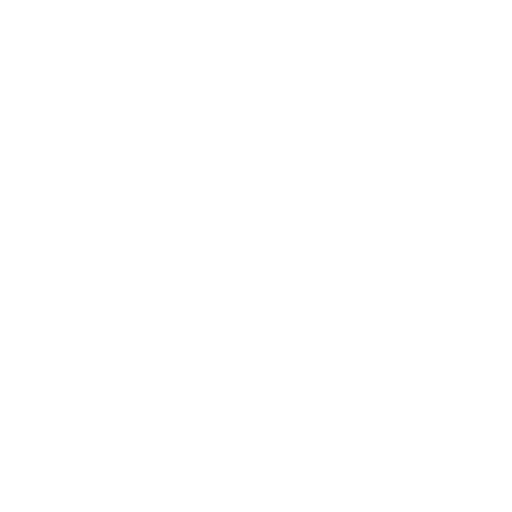
t = 0.00 s
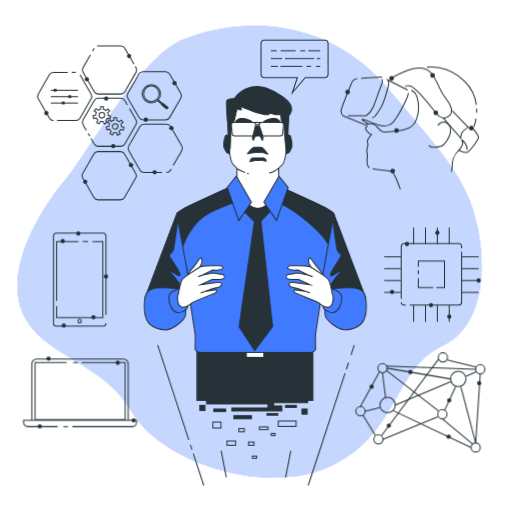
t = 1.00 s
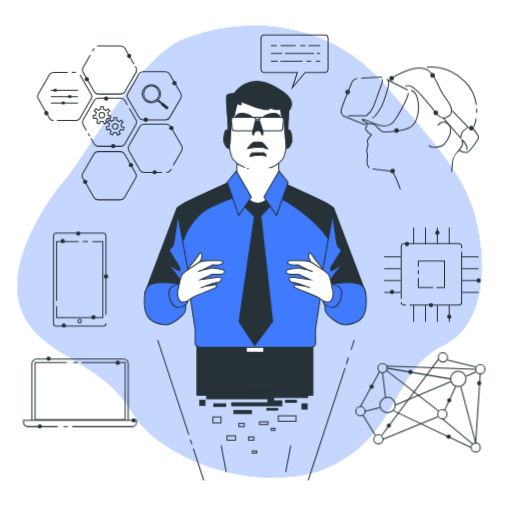
t = 2.50 s
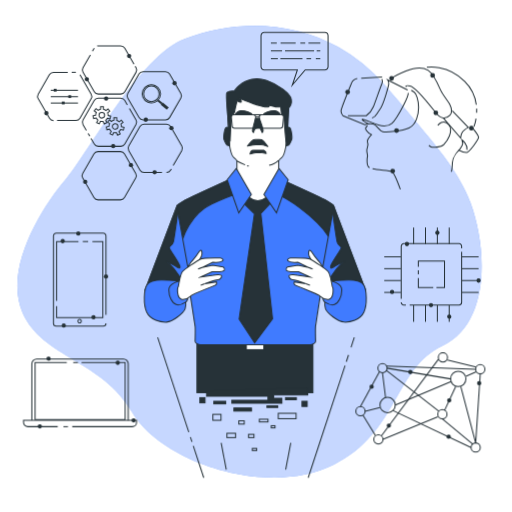
t = 3.25 s
t = 4.75 s: frame unchanged from t = 3.25 s, image omitted
t = 5.50 s: frame unchanged from t = 2.50 s, image omitted

The animated SVG that drew these frames (rendered in a browser with its animation timeline set to each time). Animation: 7 CSS @keyframes rules; one cycle of 7.00 s, repeats indefinitely.

<svg class="animated" id="freepik_stories-visionary-technology" xmlns="http://www.w3.org/2000/svg" viewBox="0 0 500 500" version="1.1" xmlns:xlink="http://www.w3.org/1999/xlink" xmlns:svgjs="http://svgjs.com/svgjs"><style>svg#freepik_stories-visionary-technology:not(.animated) .animable {opacity: 0;}svg#freepik_stories-visionary-technology.animated #freepik--background-simple--inject-341 {animation: 1s 1 forwards cubic-bezier(.36,-0.01,.5,1.38) slideDown;animation-delay: 0s;}svg#freepik_stories-visionary-technology.animated #freepik--Connection--inject-341 {animation: 1s 1 forwards cubic-bezier(.36,-0.01,.5,1.38) slideRight;animation-delay: 0s;}svg#freepik_stories-visionary-technology.animated #freepik--Chip--inject-341 {animation: 1s 1 forwards cubic-bezier(.36,-0.01,.5,1.38) slideUp;animation-delay: 0s;}svg#freepik_stories-visionary-technology.animated #freepik--virtual-reality--inject-341 {animation: 1s 1 forwards cubic-bezier(.36,-0.01,.5,1.38) fadeIn;animation-delay: 0s;}svg#freepik_stories-visionary-technology.animated #freepik--Tools--inject-341 {animation: 1s 1 forwards cubic-bezier(.36,-0.01,.5,1.38) slideUp;animation-delay: 0s;}svg#freepik_stories-visionary-technology.animated #freepik--device-2--inject-341 {animation: 1s 1 forwards cubic-bezier(.36,-0.01,.5,1.38) zoomOut;animation-delay: 0s;}svg#freepik_stories-visionary-technology.animated #freepik--device-1--inject-341 {animation: 1s 1 forwards cubic-bezier(.36,-0.01,.5,1.38) slideUp;animation-delay: 0s;}svg#freepik_stories-visionary-technology.animated #freepik--speech-bubble--inject-341 {animation: 1s 1 forwards cubic-bezier(.36,-0.01,.5,1.38) slideLeft,6s Infinite  linear floating;animation-delay: 0s,1s;}svg#freepik_stories-visionary-technology.animated #freepik--Character--inject-341 {animation: 1s 1 forwards cubic-bezier(.36,-0.01,.5,1.38) zoomOut,6s Infinite  linear floating;animation-delay: 0.0s,1s;}            @keyframes slideDown {                0% {                    opacity: 0;                    transform: translateY(-30px);                }                100% {                    opacity: 1;                    transform: translateY(0);                }            }                    @keyframes slideRight {                0% {                    opacity: 0;                    transform: translateX(30px);                }                100% {                    opacity: 1;                    transform: translateX(0);                }            }                    @keyframes slideUp {                0% {                    opacity: 0;                    transform: translateY(30px);                }                100% {                    opacity: 1;                    transform: inherit;                }            }                    @keyframes fadeIn {                0% {                    opacity: 0;                }                100% {                    opacity: 1;                }            }                    @keyframes zoomOut {                0% {                    opacity: 0;                    transform: scale(1.5);                }                100% {                    opacity: 1;                    transform: scale(1);                }            }                    @keyframes slideLeft {                0% {                    opacity: 0;                    transform: translateX(-30px);                }                100% {                    opacity: 1;                    transform: translateX(0);                }            }                    @keyframes floating {                0% {                    opacity: 1;                    transform: translateY(0px);                }                50% {                    transform: translateY(-10px);                }                100% {                    opacity: 1;                    transform: translateY(0px);                }            }        </style><g id="freepik--background-simple--inject-341" class="animable" style="transform-origin: 243.632px 245.813px;"><path d="M330.05,45.84c-44.64-24.71-98.88-27-149.56-8C136.31,54.4,85.69,150.12,63.6,175.89S2.86,262.41,22.18,305.66,100,352,128.73,402s133.68,84,197.18,51.83,58.91-93.88,105.85-116,44.18-94.8,27.61-139.9c-10.75-29.27-33.1-54.9-52.76-78.55C396.24,107,385.56,94.77,375,82.49A169.48,169.48,0,0,0,330.05,45.84Z" style="fill: #407BFF; transform-origin: 243.632px 245.813px;" id="el4gsgl8rof0x" class="animable"></path><g id="el5hd8oupt6pn"><path d="M330.05,45.84c-44.64-24.71-98.88-27-149.56-8C136.31,54.4,85.69,150.12,63.6,175.89S2.86,262.41,22.18,305.66,100,352,128.73,402s133.68,84,197.18,51.83,58.91-93.88,105.85-116,44.18-94.8,27.61-139.9c-10.75-29.27-33.1-54.9-52.76-78.55C396.24,107,385.56,94.77,375,82.49A169.48,169.48,0,0,0,330.05,45.84Z" style="fill: rgb(255, 255, 255); opacity: 0.7; transform-origin: 243.632px 245.813px;" class="animable" id="el692b0jqtdcm"></path></g></g><g id="freepik--Connection--inject-341" class="animable" style="transform-origin: 410.5px 393px;"><circle cx="373.5" cy="359.5" r="4.5" style="fill: none; stroke: rgb(38, 50, 56); stroke-linejoin: round; transform-origin: 373.5px 359.5px;" id="el36b14echhzt" class="animable"></circle><circle cx="432" cy="404.5" r="4.5" style="fill: none; stroke: rgb(38, 50, 56); stroke-linejoin: round; transform-origin: 432px 404.5px;" id="el7c22s80oo13" class="animable"></circle><circle cx="352" cy="401.5" r="4.5" style="fill: none; stroke: rgb(38, 50, 56); stroke-miterlimit: 10; transform-origin: 352px 401.5px;" id="el5sice5u22kw" class="animable"></circle><circle cx="378.5" cy="395.5" r="7.5" style="fill: none; stroke: rgb(38, 50, 56); stroke-linejoin: round; transform-origin: 378.5px 395.5px;" id="elkyxbehehlw" class="animable"></circle><circle cx="369.5" cy="429" r="4.5" style="fill: none; stroke: rgb(38, 50, 56); stroke-linejoin: round; transform-origin: 369.5px 429px;" id="elrny5i0ucjpf" class="animable"></circle><circle cx="464.5" cy="437" r="4.5" style="fill: none; stroke: rgb(38, 50, 56); stroke-linejoin: round; transform-origin: 464.5px 437px;" id="el5bq04xijffl" class="animable"></circle><circle cx="469" cy="360.5" r="4.5" style="fill: none; stroke: rgb(38, 50, 56); stroke-linejoin: round; transform-origin: 469px 360.5px;" id="el0p973gfsbq4" class="animable"></circle><circle cx="432.5" cy="349" r="4.5" style="fill: none; stroke: rgb(38, 50, 56); stroke-linejoin: round; transform-origin: 432.5px 349px;" id="el0sal6qcwpje" class="animable"></circle><circle cx="447.5" cy="370" r="7.5" style="fill: none; stroke: rgb(38, 50, 56); stroke-linejoin: round; transform-origin: 447.5px 370px;" id="elfe9sogyrsde" class="animable"></circle><line x1="377" y1="361.5" x2="428.5" y2="401.5" style="fill: none; stroke: rgb(38, 50, 56); stroke-linejoin: round; transform-origin: 402.75px 381.5px;" id="elza5u59gqik" class="animable"></line><line x1="434" y1="401" x2="445" y2="377.5" style="fill: none; stroke: rgb(38, 50, 56); stroke-linejoin: round; transform-origin: 439.5px 389.25px;" id="elqn0e8wbp9cl" class="animable"></line><polyline points="450 377.5 464.5 432.5 469 365" style="fill: none; stroke: rgb(38, 50, 56); stroke-linejoin: round; transform-origin: 459.5px 398.75px;" id="elhh6rjqwr9f6" class="animable"></polyline><line x1="427.5" y1="407" x2="374" y2="429" style="fill: none; stroke: rgb(38, 50, 56); stroke-linejoin: round; transform-origin: 400.75px 418px;" id="elh6lpz59hh8d" class="animable"></line><line x1="386" y1="395.5" x2="440.5" y2="372.5" style="fill: none; stroke: rgb(38, 50, 56); stroke-linejoin: round; transform-origin: 413.25px 384px;" id="eldx5bmc9q1om" class="animable"></line><line x1="376.5" y1="388" x2="373.5" y2="364" style="fill: none; stroke: rgb(38, 50, 56); stroke-linejoin: round; transform-origin: 375px 376px;" id="elpnua535uq3d" class="animable"></line><line x1="455" y1="367.5" x2="465" y2="363" style="fill: none; stroke: rgb(38, 50, 56); stroke-linejoin: round; transform-origin: 460px 365.25px;" id="elexeghfftmz" class="animable"></line><line x1="354.5" y1="405.5" x2="366.5" y2="425" style="fill: none; stroke: rgb(38, 50, 56); stroke-linejoin: round; transform-origin: 360.5px 415.25px;" id="eldoabqjy3k" class="animable"></line><line x1="352" y1="397" x2="370.5" y2="363" style="fill: none; stroke: rgb(38, 50, 56); stroke-linejoin: round; transform-origin: 361.25px 380px;" id="ely2pdi5ceska" class="animable"></line><line x1="384" y1="401" x2="460" y2="437" style="fill: none; stroke: rgb(38, 50, 56); stroke-linejoin: round; transform-origin: 422px 419px;" id="el38b4ilgmc7i" class="animable"></line><line x1="432" y1="409" x2="462" y2="434" style="fill: none; stroke: rgb(38, 50, 56); stroke-linejoin: round; transform-origin: 447px 421.5px;" id="elgjgzbxdm6p7" class="animable"></line><line x1="378" y1="359.5" x2="440" y2="370" style="fill: none; stroke: rgb(38, 50, 56); stroke-linejoin: round; transform-origin: 409px 364.75px;" id="elkaxr7zzptfc" class="animable"></line><line x1="464.5" y1="360.5" x2="377" y2="357.5" style="fill: none; stroke: rgb(38, 50, 56); stroke-linejoin: round; transform-origin: 420.75px 359px;" id="elaey6t8fx85l" class="animable"></line><line x1="465" y1="358.5" x2="437" y2="351.5" style="fill: none; stroke: rgb(38, 50, 56); stroke-linejoin: round; transform-origin: 451px 355px;" id="el9ix46bymap" class="animable"></line><line x1="428" y1="351" x2="372.5" y2="425.5" style="fill: none; stroke: rgb(38, 50, 56); stroke-linejoin: round; transform-origin: 400.25px 388.25px;" id="el5kpfewp70uu" class="animable"></line><line x1="371" y1="398" x2="356.5" y2="401.5" style="fill: none; stroke: rgb(38, 50, 56); stroke-linejoin: round; transform-origin: 363.75px 399.75px;" id="elfpsvnpatl5a" class="animable"></line><path d="M402.82,363.28a2.11,2.11,0,1,0-2.1,2.11A2.1,2.1,0,0,0,402.82,363.28Z" style="fill: rgb(38, 50, 56); transform-origin: 400.71px 363.28px;" id="el7vapeixdn6a" class="animable"></path><path d="M381.81,415.6a2.11,2.11,0,1,0-2.11,2.1A2.1,2.1,0,0,0,381.81,415.6Z" style="fill: rgb(38, 50, 56); transform-origin: 379.7px 415.59px;" id="el467h0m43rfo" class="animable"></path><path d="M440.77,390.94a2.11,2.11,0,1,0-2.1,2.1A2.1,2.1,0,0,0,440.77,390.94Z" style="fill: rgb(38, 50, 56); transform-origin: 438.66px 390.93px;" id="elkew45q78axn" class="animable"></path><path d="M440.22,426.46a2.11,2.11,0,1,0-2.11,2.1A2.12,2.12,0,0,0,440.22,426.46Z" style="fill: rgb(38, 50, 56); transform-origin: 438.11px 426.45px;" id="elafatcbtkvh5" class="animable"></path><path d="M365,377.57a2.11,2.11,0,1,0-2.1,2.11A2.1,2.1,0,0,0,365,377.57Z" style="fill: rgb(38, 50, 56); transform-origin: 362.89px 377.57px;" id="ell0lclexhib" class="animable"></path><circle cx="467.93" cy="374.19" r="2.1" style="fill: rgb(38, 50, 56); transform-origin: 467.93px 374.19px;" id="elrvq9ll7hekl" class="animable"></circle></g><g id="freepik--Chip--inject-341" class="animable" style="transform-origin: 422.35px 268.175px;"><path d="M391.8,291.72V240.45a2.57,2.57,0,0,1,2.58-2.58h53.83a2.58,2.58,0,0,1,2.59,2.58v2" style="fill: none; stroke: rgb(38, 50, 56); stroke-miterlimit: 10; transform-origin: 421.3px 264.795px;" id="elx4zcykeajfl" class="animable"></path><path d="M396.36,297.87h-2a2.58,2.58,0,0,1-2.58-2.59" style="fill: none; stroke: rgb(38, 50, 56); stroke-miterlimit: 10; transform-origin: 394.07px 296.575px;" id="el6pp7i2ier6p" class="animable"></path><path d="M450.8,245.91v49.37a2.59,2.59,0,0,1-2.59,2.59H400.06" style="fill: none; stroke: rgb(38, 50, 56); stroke-miterlimit: 10; transform-origin: 425.43px 271.89px;" id="eln6xdb8k3bis" class="animable"></path><polyline points="408.51 260.53 408.51 254.87 434.08 254.87 434.08 280.87 426.18 280.87" style="fill: none; stroke: rgb(38, 50, 56); stroke-miterlimit: 10; transform-origin: 421.295px 267.87px;" id="elmeq5fi01kdm" class="animable"></polyline><line x1="408.51" y1="267.94" x2="408.51" y2="264.04" style="fill: none; stroke: rgb(38, 50, 56); stroke-miterlimit: 10; transform-origin: 408.51px 265.99px;" id="el3c1fp7boj5f" class="animable"></line><polyline points="423.06 280.87 408.51 280.87 408.51 271.45" style="fill: none; stroke: rgb(38, 50, 56); stroke-miterlimit: 10; transform-origin: 415.785px 276.16px;" id="el9d5cz7vaphk" class="animable"></polyline><line x1="403.91" y1="238.33" x2="403.91" y2="222.1" style="fill: none; stroke: rgb(38, 50, 56); stroke-miterlimit: 10; transform-origin: 403.91px 230.215px;" id="eldzs91esp8lg" class="animable"></line><line x1="415.5" y1="238.33" x2="415.5" y2="222.1" style="fill: none; stroke: rgb(38, 50, 56); stroke-miterlimit: 10; transform-origin: 415.5px 230.215px;" id="el83emry3a74" class="animable"></line><line x1="427.09" y1="238.33" x2="427.09" y2="222.1" style="fill: none; stroke: rgb(38, 50, 56); stroke-miterlimit: 10; transform-origin: 427.09px 230.215px;" id="el9waqu0mphq" class="animable"></line><line x1="438.68" y1="238.33" x2="438.68" y2="222.1" style="fill: none; stroke: rgb(38, 50, 56); stroke-miterlimit: 10; transform-origin: 438.68px 230.215px;" id="el7etyw8juw1" class="animable"></line><line x1="403.91" y1="314.25" x2="403.91" y2="298.03" style="fill: none; stroke: rgb(38, 50, 56); stroke-miterlimit: 10; transform-origin: 403.91px 306.14px;" id="el808msb1pf9t" class="animable"></line><line x1="415.5" y1="314.25" x2="415.5" y2="298.03" style="fill: none; stroke: rgb(38, 50, 56); stroke-miterlimit: 10; transform-origin: 415.5px 306.14px;" id="eltdno6hwmvsm" class="animable"></line><line x1="427.09" y1="314.25" x2="427.09" y2="298.03" style="fill: none; stroke: rgb(38, 50, 56); stroke-miterlimit: 10; transform-origin: 427.09px 306.14px;" id="el8k8hq1n9umx" class="animable"></line><line x1="438.68" y1="314.25" x2="438.68" y2="298.03" style="fill: none; stroke: rgb(38, 50, 56); stroke-miterlimit: 10; transform-origin: 438.68px 306.14px;" id="elqipcv5nvpvj" class="animable"></line><line x1="451.14" y1="250.79" x2="467.37" y2="250.79" style="fill: none; stroke: rgb(38, 50, 56); stroke-miterlimit: 10; transform-origin: 459.255px 250.79px;" id="elwadcewlpnis" class="animable"></line><line x1="451.14" y1="262.38" x2="467.37" y2="262.38" style="fill: none; stroke: rgb(38, 50, 56); stroke-miterlimit: 10; transform-origin: 459.255px 262.38px;" id="el2aqt7h4q86i" class="animable"></line><line x1="451.14" y1="273.97" x2="467.37" y2="273.97" style="fill: none; stroke: rgb(38, 50, 56); stroke-miterlimit: 10; transform-origin: 459.255px 273.97px;" id="ellbcjxk5fezm" class="animable"></line><line x1="451.14" y1="285.56" x2="467.37" y2="285.56" style="fill: none; stroke: rgb(38, 50, 56); stroke-miterlimit: 10; transform-origin: 459.255px 285.56px;" id="el3rmv6n1gmu7" class="animable"></line><line x1="375.22" y1="250.79" x2="391.45" y2="250.79" style="fill: none; stroke: rgb(38, 50, 56); stroke-miterlimit: 10; transform-origin: 383.335px 250.79px;" id="ellrngpczs0u" class="animable"></line><line x1="375.22" y1="262.38" x2="391.45" y2="262.38" style="fill: none; stroke: rgb(38, 50, 56); stroke-miterlimit: 10; transform-origin: 383.335px 262.38px;" id="elkbpqzcj9o5" class="animable"></line><line x1="375.22" y1="273.97" x2="391.45" y2="273.97" style="fill: none; stroke: rgb(38, 50, 56); stroke-miterlimit: 10; transform-origin: 383.335px 273.97px;" id="el7iqmspif9n9" class="animable"></line><line x1="375.22" y1="285.56" x2="391.45" y2="285.56" style="fill: none; stroke: rgb(38, 50, 56); stroke-miterlimit: 10; transform-origin: 383.335px 285.56px;" id="elclfylw9bnj7" class="animable"></line><path d="M469.48,274a2.11,2.11,0,1,0-2.11,2.11A2.11,2.11,0,0,0,469.48,274Z" style="fill: rgb(38, 50, 56); transform-origin: 467.37px 274px;" id="elz8sdca269h" class="animable"></path><path d="M399.47,238.33a2.1,2.1,0,1,0-2.1,2.1A2.1,2.1,0,0,0,399.47,238.33Z" style="fill: rgb(38, 50, 56); transform-origin: 397.37px 238.33px;" id="elcxmc7e0aztd" class="animable"></path><path d="M384.94,285.09a2.1,2.1,0,1,0-2.1,2.1A2.1,2.1,0,0,0,384.94,285.09Z" style="fill: rgb(38, 50, 56); transform-origin: 382.84px 285.09px;" id="ellsezneqwkfc" class="animable"></path><circle cx="427.09" cy="227.34" r="2.1" style="fill: rgb(38, 50, 56); transform-origin: 427.09px 227.34px;" id="el123bmvwqblej" class="animable"></circle><path d="M423,298a2.1,2.1,0,1,0-2.1,2.1A2.11,2.11,0,0,0,423,298Z" style="fill: rgb(38, 50, 56); transform-origin: 420.9px 298px;" id="elolz7wd7sja7" class="animable"></path><path d="M440.81,309.26a2.11,2.11,0,1,0-2.1,2.1A2.1,2.1,0,0,0,440.81,309.26Z" style="fill: rgb(38, 50, 56); transform-origin: 438.7px 309.25px;" id="elnswjd17r7k" class="animable"></path></g><g id="freepik--virtual-reality--inject-341" class="animable" style="transform-origin: 400.18px 125.136px;"><path d="M348.86,76.72s-4.2,1-5.5,4.21S333,105.86,333,108.45a7.19,7.19,0,0,0,1.94,4.54l21.37,8.74s4.53-1.3,8.09-.65,5.83,6.8,9.39,7.45,18.46-.33,25.58-3.57,9.39-13.27,9.39-20.07-2.27-13.6-4.21-14.89l-2.91-1.94" style="fill: none; stroke: rgb(38, 50, 56); stroke-miterlimit: 10; transform-origin: 370.88px 102.72px;" id="el3mlebgbvf35" class="animable"></path><path d="M396.78,84.82s-2.27-1.94,3.56-1,20.4,20.07,25.26,26.22,9.71,6.48,13.59,2.59,1-8.74-.32-11.33-6.8-9.07-8.74-13.6-7.45-16.19-12-19.1-11.33-3.56-21.69.65-15.22,7.77-15.22,7.77" style="fill: none; stroke: rgb(38, 50, 56); stroke-miterlimit: 10; transform-origin: 411.181px 90.7176px;" id="el4f2u2fa8vyu" class="animable"></path><line x1="352.75" y1="76.4" x2="373.15" y2="75.11" style="fill: none; stroke: rgb(38, 50, 56); stroke-miterlimit: 10; transform-origin: 362.95px 75.755px;" id="elsgepd7qrsbr" class="animable"></line><path d="M363.43,115.25c3.89-1.29,3.56-3.24,7.45-8.42s8.42-22.66,8.74-24.93a5.4,5.4,0,0,0-1-3.88l19.43,9.77" style="fill: none; stroke: rgb(38, 50, 56); stroke-miterlimit: 10; transform-origin: 380.74px 96.635px;" id="elnwhbvybl6n" class="animable"></path><path d="M339.8,113h17.81a21.18,21.18,0,0,0,7.12-9.07c2.26-5.83,6.8-19.1,8.09-22a5.17,5.17,0,0,0,0-4.85" style="fill: none; stroke: rgb(38, 50, 56); stroke-miterlimit: 10; transform-origin: 356.612px 95.04px;" id="el2zd311e250w" class="animable"></path><path d="M359.55,120.76s-9.07-4.86-4.86-4.21,13.6,6.47,20.4,6.47,9.39-3.88,12.63-9.06,11-19.11,11-23.31" style="fill: none; stroke: rgb(38, 50, 56); stroke-miterlimit: 10; transform-origin: 376.148px 106.835px;" id="elcov0l5zh3h" class="animable"></path><path d="M427.54,122.37s5.5-7.12,10.68-.64-1.94,16.51-4.85,19.42-11,2.92-12.31,2.27a9.89,9.89,0,0,1-2.26-1.62" style="fill: none; stroke: rgb(38, 50, 56); stroke-miterlimit: 10; transform-origin: 429.429px 131.387px;" id="elzk0eywsk05" class="animable"></path><path d="M433,115.25l16.84,19.43s.32-5.18,3.24-7.45a29.59,29.59,0,0,1,4.2-2.91l-15.54-16.19" style="fill: none; stroke: rgb(38, 50, 56); stroke-miterlimit: 10; transform-origin: 445.14px 121.405px;" id="elmlwfwntdf6" class="animable"></path><path d="M459.27,125h2.26s5.83,7.13,5.83,9.07-9.06,14.89-12,14.89-7.12-2.26-7.12-2.26,1.62-2.27,2.91-4.54,0-5.5,0-5.5,5.83,4.21,4.86,9.71" style="fill: none; stroke: rgb(38, 50, 56); stroke-miterlimit: 10; transform-origin: 457.8px 136.98px;" id="elv84dv1p3pm" class="animable"></path><path d="M363.81,164.82c5.88,1.3,16.59,1.49,18.73,2.56,2.59,1.29,8.41,17.48,8.41,17.48" style="fill: none; stroke: rgb(38, 50, 56); stroke-miterlimit: 10; transform-origin: 377.38px 174.84px;" id="eld9r7dhdfmt" class="animable"></path><path d="M358.9,122.7s-2.91,1.94-1.29,4.53,5.18,4.21,5.18,4.21-4.86,5.18-3.89,7.45a6.3,6.3,0,0,1,0,4.53s-1,2.91-.65,4.53.65,4.21.65,4.21-1.94,9.39,1.94,11.66" style="fill: none; stroke: rgb(38, 50, 56); stroke-miterlimit: 10; transform-origin: 359.955px 143.26px;" id="eltg97gwdi6yn" class="animable"></path><path d="M448.26,146.66s-6.15,5.5-6.48,12.3-1,8.74-1,8.74" style="fill: none; stroke: rgb(38, 50, 56); stroke-miterlimit: 10; transform-origin: 444.52px 157.18px;" id="elq482lf6pk2d" class="animable"></path><path d="M464.86,115.73a43.46,43.46,0,0,1-2,7.94" style="fill: none; stroke: rgb(38, 50, 56); stroke-miterlimit: 10; transform-origin: 463.86px 119.7px;" id="elntbd43lc5e" class="animable"></path><path d="M465.46,106c.06,1.4.05,2.76,0,4.07" style="fill: none; stroke: rgb(38, 50, 56); stroke-miterlimit: 10; transform-origin: 465.481px 108.035px;" id="el7d7spba2k5t" class="animable"></path><path d="M416.85,65.72s19.75-3.57,36.91,13.59a39,39,0,0,1,11.36,22.87" style="fill: none; stroke: rgb(38, 50, 56); stroke-miterlimit: 10; transform-origin: 440.985px 83.7959px;" id="el7rh51u58z3x" class="animable"></path><circle cx="339.48" cy="89.88" r="2.33" style="fill: rgb(38, 50, 56); transform-origin: 339.48px 89.88px;" id="ellbbyjpkp7wc" class="animable"></circle><circle cx="387.23" cy="127.44" r="2.33" style="fill: rgb(38, 50, 56); transform-origin: 387.23px 127.44px;" id="el427i2azsfsi" class="animable"></circle><circle cx="383.45" cy="167.04" r="2.33" style="fill: rgb(38, 50, 56); transform-origin: 383.45px 167.04px;" id="elsb595zh2k1i" class="animable"></circle><path d="M427.92,110.07a2.33,2.33,0,1,0-2.32,2.33A2.32,2.32,0,0,0,427.92,110.07Z" style="fill: rgb(38, 50, 56); transform-origin: 425.59px 110.07px;" id="elq4q5dcz0dr8" class="animable"></path><circle cx="422.47" cy="73.57" r="2.33" style="fill: rgb(38, 50, 56); transform-origin: 422.47px 73.57px;" id="elmvv7mtq2tej" class="animable"></circle><circle cx="382.4" cy="76.47" r="2.33" style="fill: rgb(38, 50, 56); transform-origin: 382.4px 76.47px;" id="eln7m9zvgimt" class="animable"></circle><circle cx="460.32" cy="125.11" r="2.33" style="fill: rgb(38, 50, 56); transform-origin: 460.32px 125.11px;" id="elcvzspekm937" class="animable"></circle></g><g id="freepik--Tools--inject-341" class="animable" style="transform-origin: 107.4px 119.955px;"><line x1="74.11" y1="70.63" x2="70.01" y2="70.63" style="fill: none; stroke: rgb(38, 50, 56); stroke-miterlimit: 10; transform-origin: 72.06px 70.63px;" id="ely1uuoh0r02" class="animable"></line><path d="M55.74,117.7H74.11a4.59,4.59,0,0,0,4-2.29L89,96.46a4.59,4.59,0,0,0,0-4.59L78.09,72.93" style="fill: none; stroke: rgb(38, 50, 56); stroke-miterlimit: 10; transform-origin: 72.6775px 95.315px;" id="elt9bnkgdvnjl" class="animable"></path><path d="M66.19,70.63h-14a4.6,4.6,0,0,0-4,2.3L37.32,91.87a4.59,4.59,0,0,0,0,4.59l10.94,19a4.59,4.59,0,0,0,4,2.29" style="fill: none; stroke: rgb(38, 50, 56); stroke-miterlimit: 10; transform-origin: 51.4475px 94.19px;" id="eln6q892d648s" class="animable"></path><path d="M88.86,135.17,92,140.59a4.58,4.58,0,0,0,4,2.29h21.88a4.58,4.58,0,0,0,4-2.29l10.94-19a4.57,4.57,0,0,0,0-4.58l-6.46-11.19" style="fill: none; stroke: rgb(38, 50, 56); stroke-miterlimit: 10; transform-origin: 111.148px 124.35px;" id="elubz6auol0x" class="animable"></path><line x1="86.05" y1="130.29" x2="87.66" y2="133.08" style="fill: none; stroke: rgb(38, 50, 56); stroke-miterlimit: 10; transform-origin: 86.855px 131.685px;" id="elk5hh256pyun" class="animable"></line><path d="M124.29,102.39l-2.47-4.28a4.59,4.59,0,0,0-4-2.3H96a4.59,4.59,0,0,0-4,2.3l-10.94,19a4.57,4.57,0,0,0,0,4.58l3.23,5.61" style="fill: none; stroke: rgb(38, 50, 56); stroke-miterlimit: 10; transform-origin: 102.367px 111.555px;" id="elfwke63kt85i" class="animable"></path><path d="M88.24,53.59,81.06,66a4.59,4.59,0,0,0,0,4.59L92,89.57a4.58,4.58,0,0,0,4,2.29h21.88a4.58,4.58,0,0,0,4-2.29l10.94-18.95a4.59,4.59,0,0,0,0-4.59L132,64.76" style="fill: none; stroke: rgb(38, 50, 56); stroke-miterlimit: 10; transform-origin: 106.94px 72.7251px;" id="elpw76h6rabtl" class="animable"></path><line x1="92" y1="47.08" x2="90.28" y2="50.06" style="fill: none; stroke: rgb(38, 50, 56); stroke-miterlimit: 10; transform-origin: 91.14px 48.57px;" id="elrzbo8vu09o" class="animable"></line><path d="M130.83,62.68l-9-15.6a4.58,4.58,0,0,0-4-2.29H96a4.29,4.29,0,0,0-1.07.13" style="fill: none; stroke: rgb(38, 50, 56); stroke-miterlimit: 10; transform-origin: 112.88px 53.7349px;" id="el05fm1iy3lm3s" class="animable"></path><path d="M161.58,70H139.7a4.58,4.58,0,0,0-4,2.29L124.79,91.21a4.59,4.59,0,0,0,0,4.59l10.94,19a4.58,4.58,0,0,0,4,2.29h21.88a4.59,4.59,0,0,0,4-2.29l10.93-19a4.59,4.59,0,0,0,0-4.59L165.56,72.26A4.59,4.59,0,0,0,161.58,70Z" style="fill: none; stroke: rgb(38, 50, 56); stroke-miterlimit: 10; transform-origin: 150.665px 93.545px;" id="el5j2kkau9tpn" class="animable"></path><path d="M117.58,148H95.7a4.58,4.58,0,0,0-4,2.29l-10.94,19a4.59,4.59,0,0,0,0,4.59l10.94,18.95a4.58,4.58,0,0,0,4,2.29h21.88a4.59,4.59,0,0,0,4-2.29l10.93-18.95a4.59,4.59,0,0,0,0-4.59l-10.93-19A4.59,4.59,0,0,0,117.58,148Z" style="fill: none; stroke: rgb(38, 50, 56); stroke-miterlimit: 10; transform-origin: 106.635px 171.56px;" id="elr9s8a6i9f4h" class="animable"></path><path d="M169.13,161.61l8.35-14.47a4.57,4.57,0,0,0,0-4.58l-10.94-19a4.59,4.59,0,0,0-4-2.3H140.69a4.59,4.59,0,0,0-4,2.3l-10.94,19a4.57,4.57,0,0,0,0,4.58l10.94,19a4.59,4.59,0,0,0,4,2.3h17.52" style="fill: none; stroke: rgb(38, 50, 56); stroke-miterlimit: 10; transform-origin: 151.615px 144.85px;" id="elw41i0ri2d1" class="animable"></path><path d="M162.57,168.39a4.59,4.59,0,0,0,4-2.3l.66-1.14" style="fill: none; stroke: rgb(38, 50, 56); stroke-miterlimit: 10; transform-origin: 164.9px 166.67px;" id="elhe8u9vmwa14" class="animable"></path><path d="M117.81,126.42l2.67.6.62-2.7-2.56-.58c0-.08,0-.16,0-.23a5.94,5.94,0,0,0-.49-2.39l2.08-1.66-1.73-2.17-2,1.59A6,6,0,0,0,114,117.6V115h-2.78v2.48a6.23,6.23,0,0,0-2.51,1.13l-2-1.6L105,119.19l2,1.57a6,6,0,0,0-.65,2.64l-2.56.59.62,2.7,2.52-.58a6.12,6.12,0,0,0,1.62,2.11l-1.17,2.43,2.5,1.21,1.15-2.4a6.17,6.17,0,0,0,1.44.18,6.25,6.25,0,0,0,1.16-.12l1.2,2.48,2.5-1.2-1.17-2.41A6.07,6.07,0,0,0,117.81,126.42Zm-8.11-2.91a2.72,2.72,0,1,1,2.72,2.72A2.72,2.72,0,0,1,109.7,123.51Z" style="fill: none; stroke: rgb(38, 50, 56); stroke-miterlimit: 10; transform-origin: 112.445px 123.5px;" id="ely9ldv3r8xks" class="animable"></path><path d="M104.81,115.48l2.66.61.62-2.7-2.56-.59c0-.08,0-.15,0-.23a6.14,6.14,0,0,0-.48-2.39l2.07-1.65-1.73-2.17-2,1.58a6.17,6.17,0,0,0-2.41-1.28v-2.58H98.23v2.48a6.1,6.1,0,0,0-2.51,1.13l-2-1.6L92,108.26l2,1.56a6.06,6.06,0,0,0-.65,2.65l-2.56.58.62,2.7,2.52-.57a6.18,6.18,0,0,0,1.62,2.1l-1.17,2.44,2.5,1.2,1.15-2.4a5.68,5.68,0,0,0,1.44.18,6.25,6.25,0,0,0,1.16-.11l1.2,2.48,2.5-1.2-1.16-2.42A6.1,6.1,0,0,0,104.81,115.48Zm-8.12-2.91a2.72,2.72,0,1,1,2.72,2.72A2.72,2.72,0,0,1,96.69,112.57Z" style="fill: none; stroke: rgb(38, 50, 56); stroke-miterlimit: 10; transform-origin: 99.44px 112.575px;" id="elg31bl8silu5" class="animable"></path><g id="el37y9t3r4xa"><circle cx="147.81" cy="91.62" r="8.95" style="fill: none; stroke: rgb(38, 50, 56); stroke-miterlimit: 10; transform-origin: 147.81px 91.62px; transform: rotate(-67.37deg);" class="animable" id="elakvotslhzdv"></circle></g><circle cx="147.81" cy="91.62" r="7.6" style="fill: none; stroke: rgb(38, 50, 56); stroke-miterlimit: 10; transform-origin: 147.81px 91.62px;" id="el5thzw5462uj" class="animable"></circle><line x1="157.88" y1="101.08" x2="163.81" y2="106" style="fill: none; stroke: rgb(38, 50, 56); stroke-miterlimit: 10; stroke-width: 3px; transform-origin: 160.845px 103.54px;" id="elefp3bpv03fc" class="animable"></line><line x1="154.32" y1="98.13" x2="157.88" y2="101.08" style="fill: none; stroke: rgb(38, 50, 56); stroke-miterlimit: 10; stroke-width: 2px; transform-origin: 156.1px 99.605px;" id="elfnls29gs4ak" class="animable"></line><line x1="49.57" y1="88.18" x2="76.17" y2="88.18" style="fill: none; stroke: rgb(38, 50, 56); stroke-miterlimit: 10; transform-origin: 62.87px 88.18px;" id="elnmeyt9ekv4" class="animable"></line><rect x="52.51" y="86.71" width="2.75" height="2.75" style="fill: rgb(38, 50, 56); transform-origin: 53.885px 88.085px;" id="elmvgtkgizbbk" class="animable"></rect><line x1="49.57" y1="94.41" x2="76.17" y2="94.41" style="fill: none; stroke: rgb(38, 50, 56); stroke-miterlimit: 10; transform-origin: 62.87px 94.41px;" id="elxb955zd6dar" class="animable"></line><rect x="66.72" y="92.95" width="2.75" height="2.75" style="fill: rgb(38, 50, 56); transform-origin: 68.095px 94.325px;" id="elswidna5kjhg" class="animable"></rect><line x1="49.57" y1="100.65" x2="76.17" y2="100.65" style="fill: none; stroke: rgb(38, 50, 56); stroke-miterlimit: 10; transform-origin: 62.87px 100.65px;" id="elbgadxw3webo" class="animable"></line><rect x="60.39" y="99.18" width="2.75" height="2.75" style="fill: rgb(38, 50, 56); transform-origin: 61.765px 100.555px;" id="elgjuyrnatce4" class="animable"></rect><circle cx="151" cy="168.23" r="2.1" style="fill: rgb(38, 50, 56); transform-origin: 151px 168.23px;" id="elfjgofw2bhue" class="animable"></circle><circle cx="167.38" cy="125.07" r="2.1" style="fill: rgb(38, 50, 56); transform-origin: 167.38px 125.07px;" id="el8ktxnobab2j" class="animable"></circle><path d="M105.76,96.27a2.11,2.11,0,1,0-2.1,2.1A2.1,2.1,0,0,0,105.76,96.27Z" style="fill: rgb(38, 50, 56); transform-origin: 103.65px 96.26px;" id="elv7jxsqw2oyl" class="animable"></path><path d="M128.19,54.72a2.1,2.1,0,1,0-2.1,2.1A2.11,2.11,0,0,0,128.19,54.72Z" style="fill: rgb(38, 50, 56); transform-origin: 126.09px 54.72px;" id="elre500omtn6" class="animable"></path><path d="M47.39,110.54a2.11,2.11,0,1,0-2.1,2.1A2.1,2.1,0,0,0,47.39,110.54Z" style="fill: rgb(38, 50, 56); transform-origin: 45.28px 110.53px;" id="eld7pkt818vxk" class="animable"></path><path d="M112.64,142.66a2.1,2.1,0,1,0-2.1,2.1A2.11,2.11,0,0,0,112.64,142.66Z" style="fill: rgb(38, 50, 56); transform-origin: 110.54px 142.66px;" id="el5wnarv5r1v" class="animable"></path><path d="M85.3,177.61a2.1,2.1,0,1,0-2.1,2.1A2.1,2.1,0,0,0,85.3,177.61Z" style="fill: rgb(38, 50, 56); transform-origin: 83.2px 177.61px;" id="elqd3khgizr8" class="animable"></path><circle cx="127.85" cy="161.25" r="2.1" style="fill: rgb(38, 50, 56); transform-origin: 127.85px 161.25px;" id="ellbifwe7ts1" class="animable"></circle><circle cx="170.44" cy="81.23" r="2.1" style="fill: rgb(38, 50, 56); transform-origin: 170.44px 81.23px;" id="elyvfz37abtwe" class="animable"></circle><path d="M144.51,116.91A2.11,2.11,0,1,0,142.4,119,2.1,2.1,0,0,0,144.51,116.91Z" style="fill: rgb(38, 50, 56); transform-origin: 142.4px 116.89px;" id="elf17hwodb2pf" class="animable"></path><path d="M86.9,77.4a2.11,2.11,0,1,0-2.1,2.11A2.1,2.1,0,0,0,86.9,77.4Z" style="fill: rgb(38, 50, 56); transform-origin: 84.79px 77.4px;" id="el7sqpp9i9m7r" class="animable"></path></g><g id="freepik--device-2--inject-341" class="animable" style="transform-origin: 78.185px 383.32px;"><path d="M31.13,410.35v-55.1a4.67,4.67,0,0,1,4.67-4.68h84.79a4.68,4.68,0,0,1,4.68,4.68v55.34" style="fill: none; stroke: rgb(38, 50, 56); stroke-miterlimit: 10; transform-origin: 78.2px 380.58px;" id="elczs1d7t0jud" class="animable"></path><line x1="66.38" y1="416.66" x2="61.96" y2="416.66" style="fill: none; stroke: rgb(38, 50, 56); stroke-miterlimit: 10; transform-origin: 64.17px 416.66px;" id="elct4uagzg64" class="animable"></line><path d="M56.38,416.66H27.3A4.28,4.28,0,0,1,23,412.38v-2H133.37v2a4.28,4.28,0,0,1-4.27,4.28H70.57" style="fill: none; stroke: rgb(38, 50, 56); stroke-miterlimit: 10; transform-origin: 78.185px 413.52px;" id="elgenwoilbae" class="animable"></path><line x1="71.5" y1="354.04" x2="76.15" y2="354.04" style="fill: none; stroke: rgb(38, 50, 56); stroke-miterlimit: 10; transform-origin: 73.825px 354.04px;" id="ely1ua7x6yron" class="animable"></line><polyline points="79.64 354.04 122.23 354.04 122.23 409.66 34.27 409.66 34.27 354.04 65.22 354.04" style="fill: none; stroke: rgb(38, 50, 56); stroke-miterlimit: 10; transform-origin: 78.25px 381.85px;" id="elj7ee8ztixn" class="animable"></polyline><path d="M49.53,350.25a2.11,2.11,0,1,0-2.1,2.1A2.11,2.11,0,0,0,49.53,350.25Z" style="fill: rgb(38, 50, 56); transform-origin: 47.42px 350.24px;" id="elz2dhyaaztr" class="animable"></path><path d="M132.6,410.51a2.11,2.11,0,1,0-2.1,2.11A2.1,2.1,0,0,0,132.6,410.51Z" style="fill: rgb(38, 50, 56); transform-origin: 130.49px 410.51px;" id="el7i84ume1ud7" class="animable"></path><path d="M117.12,354.28a2.11,2.11,0,1,0-2.11,2.1A2.11,2.11,0,0,0,117.12,354.28Z" style="fill: rgb(38, 50, 56); transform-origin: 115.01px 354.27px;" id="elntqrv8b8x2o" class="animable"></path><path d="M41,416.4a2.11,2.11,0,1,0-2.11,2.11A2.1,2.1,0,0,0,41,416.4Z" style="fill: rgb(38, 50, 56); transform-origin: 38.89px 416.4px;" id="elp0dq5cpq8zp" class="animable"></path></g><g id="freepik--device-1--inject-341" class="animable" style="transform-origin: 78.89px 272.94px;"><path d="M103.46,315.77a2.72,2.72,0,0,1-2.72,2.72H54.91a2.72,2.72,0,0,1-2.72-2.72V230.32a2.72,2.72,0,0,1,2.72-2.72h45.83a2.72,2.72,0,0,1,2.72,2.72v77.09" style="fill: none; stroke: rgb(38, 50, 56); stroke-miterlimit: 10; transform-origin: 77.825px 273.045px;" id="elg40lpk0cl6t" class="animable"></path><polyline points="90.22 235.85 100.4 235.85 100.4 310.24 55.24 310.24 55.24 299.02" style="fill: none; stroke: rgb(38, 50, 56); stroke-miterlimit: 10; transform-origin: 77.82px 273.045px;" id="el44dw2mz5ufh" class="animable"></polyline><line x1="80.78" y1="235.85" x2="86.02" y2="235.85" style="fill: none; stroke: rgb(38, 50, 56); stroke-miterlimit: 10; transform-origin: 83.4px 235.85px;" id="elp60oxd62rx" class="animable"></line><polyline points="55.24 293.78 55.24 235.85 76.58 235.85" style="fill: none; stroke: rgb(38, 50, 56); stroke-miterlimit: 10; transform-origin: 65.91px 264.815px;" id="eli84kprhaocf" class="animable"></polyline><path d="M79.42,313.6a1.68,1.68,0,1,0-1.68,1.68A1.68,1.68,0,0,0,79.42,313.6Z" style="fill: none; stroke: rgb(38, 50, 56); stroke-miterlimit: 10; transform-origin: 77.74px 313.6px;" id="eltgfo8tpaf6" class="animable"></path><path d="M78.53,228a2.11,2.11,0,1,0-2.1,2.1A2.1,2.1,0,0,0,78.53,228Z" style="fill: rgb(38, 50, 56); transform-origin: 76.42px 227.99px;" id="el83qkxa6lxfp" class="animable"></path><path d="M93.37,309.86a2.11,2.11,0,1,0-2.11,2.1A2.11,2.11,0,0,0,93.37,309.86Z" style="fill: rgb(38, 50, 56); transform-origin: 91.26px 309.85px;" id="elx6aty22utoe" class="animable"></path><circle cx="103.49" cy="270.02" r="2.1" style="fill: rgb(38, 50, 56); transform-origin: 103.49px 270.02px;" id="ely02moud9r6" class="animable"></circle><path d="M64.36,317.89a2.11,2.11,0,1,0-2.1,2.11A2.1,2.1,0,0,0,64.36,317.89Z" style="fill: rgb(38, 50, 56); transform-origin: 62.25px 317.89px;" id="elofp2f5ar9ce" class="animable"></path><path d="M63.31,235.42a2.11,2.11,0,1,0-2.1,2.1A2.1,2.1,0,0,0,63.31,235.42Z" style="fill: rgb(38, 50, 56); transform-origin: 61.2px 235.41px;" id="eltcne8tlqcf" class="animable"></path></g><g id="freepik--speech-bubble--inject-341" class="animable" style="transform-origin: 287.62px 64.855px;"><path d="M317.17,39.08H258.11a3.23,3.23,0,0,0-3.23,3.24V72.54a3.22,3.22,0,0,0,3.23,3.23h32.3l-5,14.86,12.63-14.86h19.09a3.23,3.23,0,0,0,3.23-3.23V42.32A3.24,3.24,0,0,0,317.17,39.08Z" style="fill: none; stroke: rgb(38, 50, 56); stroke-miterlimit: 10; transform-origin: 287.62px 64.855px;" id="eli3tue86o5f" class="animable"></path><line x1="301.16" y1="49.52" x2="312.77" y2="49.52" style="fill: none; stroke: rgb(38, 50, 56); stroke-miterlimit: 10; transform-origin: 306.965px 49.52px;" id="eljkfe1wrzuq" class="animable"></line><line x1="293.28" y1="49.52" x2="298.05" y2="49.52" style="fill: none; stroke: rgb(38, 50, 56); stroke-miterlimit: 10; transform-origin: 295.665px 49.52px;" id="elyt8l3akodoq" class="animable"></line><line x1="274.01" y1="49.52" x2="288.72" y2="49.52" style="fill: none; stroke: rgb(38, 50, 56); stroke-miterlimit: 10; transform-origin: 281.365px 49.52px;" id="el7wt7yyo9q9a" class="animable"></line><line x1="264.52" y1="49.52" x2="270.28" y2="49.52" style="fill: none; stroke: rgb(38, 50, 56); stroke-miterlimit: 10; transform-origin: 267.4px 49.52px;" id="elpgt9fdss18s" class="animable"></line><line x1="309.24" y1="57.14" x2="312.77" y2="57.14" style="fill: none; stroke: rgb(38, 50, 56); stroke-miterlimit: 10; transform-origin: 311.005px 57.14px;" id="elt88qqttbyr" class="animable"></line><line x1="278.36" y1="57.14" x2="306.75" y2="57.14" style="fill: none; stroke: rgb(38, 50, 56); stroke-miterlimit: 10; transform-origin: 292.555px 57.14px;" id="elxkz9bci5w3k" class="animable"></line><line x1="264.52" y1="57.14" x2="275.46" y2="57.14" style="fill: none; stroke: rgb(38, 50, 56); stroke-miterlimit: 10; transform-origin: 269.99px 57.14px;" id="ely9tqolih38e" class="animable"></line><line x1="308.41" y1="64.76" x2="312.77" y2="64.76" style="fill: none; stroke: rgb(38, 50, 56); stroke-miterlimit: 10; transform-origin: 310.59px 64.76px;" id="el1dxuexw7w61" class="animable"></line><line x1="299.29" y1="64.76" x2="303.85" y2="64.76" style="fill: none; stroke: rgb(38, 50, 56); stroke-miterlimit: 10; transform-origin: 301.57px 64.76px;" id="eletxms56qhgq" class="animable"></line><line x1="273.8" y1="64.76" x2="295.35" y2="64.76" style="fill: none; stroke: rgb(38, 50, 56); stroke-miterlimit: 10; transform-origin: 284.575px 64.76px;" id="elw0i5y8l6y9" class="animable"></line><line x1="264.52" y1="64.76" x2="271.32" y2="64.76" style="fill: none; stroke: rgb(38, 50, 56); stroke-miterlimit: 10; transform-origin: 267.92px 64.76px;" id="el39j84jktdbw" class="animable"></line></g><g id="freepik--Character--inject-341" class="animable" style="transform-origin: 249.35px 279.197px;"><rect x="192.34" y="340.72" width="113.27" height="50.24" style="fill: rgb(38, 50, 56); stroke: rgb(38, 50, 56); stroke-miterlimit: 10; transform-origin: 248.975px 365.84px;" id="ely0dvx8wp42h" class="animable"></rect><rect x="240.53" y="342.41" width="17.13" height="6.55" style="fill: rgb(255, 255, 255); stroke: rgb(38, 50, 56); stroke-miterlimit: 10; transform-origin: 249.095px 345.685px;" id="elde1vkoj7eh5" class="animable"></rect><path d="M326.07,209.08c0-1.19-2.7-3-6.89-5.39s-43.73-20.37-43.73-20.37l-23.37-1.21v-.29l-2.7.15-2.69-.15v.29l-23.37,1.21s-39.54,18-43.73,20.37-6.89,4.2-6.89,5.39S190.25,323,190.57,326.16s0,12.27,0,14.47,4.72,3.46,4.72,3.46H303.48s4.72-1.26,4.72-3.46-.31-11.32,0-14.47S326.07,210.28,326.07,209.08Z" style="fill: #407BFF; stroke: rgb(38, 50, 56); stroke-miterlimit: 10; transform-origin: 249.385px 262.955px;" id="el7wimeknks35" class="animable"></path><path d="M319.18,203.69c-4.19-2.39-43.73-20.37-43.73-20.37l-23.37-1.21v-.29l-2.7.15-2.69-.15v.29l-23.37,1.21s-39.54,18-43.73,20.37-6.89,4.2-6.89,5.39c0,.41,2,13.39,4.62,30.58l1.25,1s7.06-24,28.24-33.88,29.64-12.71,50.11-12.71c19.2,0,53.9,27.92,64.56,45.37,2.62-17.09,4.59-30,4.59-30.39C326.07,207.89,323.37,206.09,319.18,203.69Z" style="fill: rgb(38, 50, 56); stroke: rgb(38, 50, 56); stroke-miterlimit: 10; transform-origin: 249.385px 211.24px;" id="el77uahelarow" class="animable"></path><polygon points="237.1 205.19 248.49 216.27 233.51 319.02 248.71 342.34 266.22 318.74 254.78 215.97 265.56 204.59 251.78 189.91 237.1 205.19" style="fill: rgb(38, 50, 56); stroke: rgb(38, 50, 56); stroke-miterlimit: 10; transform-origin: 249.865px 266.125px;" id="el6m19yz8sc9a" class="animable"></polygon><path d="M272.32,96.62c-3.27-.7-10.55-2.18-16.38-3.35V91.58l-4.2.84-4.19-.84v1.69c-5.83,1.17-13.12,2.65-16.38,3.35-5.88,1.26-9.45,1.26-9.45,7.14,0,0,1.68,42.2,2.52,46.19s1.47,9.23,4.2,11.54,2.94,3.15,2.94,3.15v12.6s10.08,21.62,12,23.1a13,13,0,0,0,16.79,0c1.89-1.47,12-23.1,12-23.1v-12.6s.21-.84,2.94-3.15,3.36-7.55,4.2-11.54,2.52-46.19,2.52-46.19C281.77,97.88,278.2,97.88,272.32,96.62Z" style="fill: rgb(255, 255, 255); stroke: rgb(38, 50, 56); stroke-miterlimit: 10; transform-origin: 251.775px 147.497px;" id="elqi09tpb5d7e" class="animable"></path><path d="M233.69,103.34s20.78,8.6,26.66,8.6-.63-2.72-.63-2.72,8.19,2.72,11.34,2.72h3.15s.42,5.88.84,6.51.21,1.47.84,1.89a12.57,12.57,0,0,1,1.47,1.26s1.47,22.89,2.31,25.2S282,113,282,113a10.15,10.15,0,0,0,2.52-8.39c-.63-5.46-12.39-14.49-24.78-18.69a26,26,0,0,0-26,5c-4.2,3.78-4.83,5.46-4.83,5.46s-6.51-.42-7.56,2.1,3.36,47.24,3.36,47.24l1.05-24.15s3.36-3.57,3.57-5.46,2.31-10.28,2.31-10.28,3.15,1.89,4,1.26S233.69,103.34,233.69,103.34Z" style="fill: rgb(38, 50, 56); stroke: rgb(38, 50, 56); stroke-miterlimit: 10; transform-origin: 252.915px 115.651px;" id="el61vm80z4s" class="animable"></path><path d="M223.4,132.73s-1.26-1.89-2.73-.63-2.73,9.66-1.89,11.76,2.1,5.25,3.15,5.46a23.05,23.05,0,0,1,2.31.63Z" style="fill: rgb(38, 50, 56); stroke: rgb(38, 50, 56); stroke-miterlimit: 10; transform-origin: 221.375px 140.808px;" id="els03nflh65gf" class="animable"></path><path d="M280.24,132.73s1.26-1.89,2.73-.63,2.73,9.66,1.89,11.76-2.1,5.25-3.15,5.46a23.05,23.05,0,0,0-2.31.63Z" style="fill: rgb(38, 50, 56); stroke: rgb(38, 50, 56); stroke-miterlimit: 10; transform-origin: 282.265px 140.808px;" id="elxd0skh999t" class="animable"></path><path d="M229.28,120.13s2.1-4,5.67-4.41,12,1.68,11.34,4.41S229.28,120.13,229.28,120.13Z" style="fill: rgb(38, 50, 56); stroke: rgb(38, 50, 56); stroke-miterlimit: 10; transform-origin: 237.803px 118.506px;" id="eluka2asps8jb" class="animable"></path><path d="M274.24,120.13s-2.1-4-5.67-4.41-12,1.68-11.33,4.41S274.24,120.13,274.24,120.13Z" style="fill: rgb(38, 50, 56); stroke: rgb(38, 50, 56); stroke-miterlimit: 10; transform-origin: 265.721px 118.506px;" id="elulencdaqgvl" class="animable"></path><path d="M246.59,132.73H229a2.21,2.21,0,0,1-2.21-2.2l-.85-8.82a2.21,2.21,0,0,1,2.2-2.21h19.32a2.2,2.2,0,0,1,2.2,2.21l-.85,8.82A2.2,2.2,0,0,1,246.59,132.73Z" style="fill: rgb(255, 255, 255); stroke: rgb(38, 50, 56); stroke-miterlimit: 10; transform-origin: 237.8px 126.115px;" id="elqz377tu7vwi" class="animable"></path><path d="M273.88,132.73H256.27a2.2,2.2,0,0,1-2.2-2.2l-.86-8.82a2.21,2.21,0,0,1,2.21-2.21h19.31a2.21,2.21,0,0,1,2.21,2.21l-.85,8.82A2.21,2.21,0,0,1,273.88,132.73Z" style="fill: rgb(255, 255, 255); stroke: rgb(38, 50, 56); stroke-miterlimit: 10; transform-origin: 265.075px 126.115px;" id="elbw85e1vi5zo" class="animable"></path><line x1="255.42" y1="119.5" x2="247.44" y2="119.5" style="fill: none; stroke: rgb(38, 50, 56); stroke-miterlimit: 10; transform-origin: 251.43px 119.5px;" id="elbj8s49ndoqg" class="animable"></line><line x1="249.64" y1="121.71" x2="253.21" y2="121.71" style="fill: none; stroke: rgb(38, 50, 56); stroke-miterlimit: 10; transform-origin: 251.425px 121.71px;" id="eldqe156w8q8i" class="animable"></line><path d="M249.43,123.49s-2.93,10.5-2.93,11.76a1.81,1.81,0,0,0,1.05,1.68s1-3.57,2.09-4,4.41-.21,4.41-.21l2.1,4.2A2.7,2.7,0,0,0,257,135c.21-1.47-3.57-11.76-3.57-11.76S250.48,122.44,249.43,123.49Z" style="fill: rgb(38, 50, 56); stroke: rgb(38, 50, 56); stroke-miterlimit: 10; transform-origin: 251.754px 129.939px;" id="elv2woxce9b8j" class="animable"></path><path d="M241.32,169.24a14.69,14.69,0,0,0,1.61.44" style="fill: none; stroke: rgb(38, 50, 56); stroke-miterlimit: 10; transform-origin: 242.125px 169.46px;" id="eljy4sydajxja" class="animable"></path><path d="M231.38,164.64a86.35,86.35,0,0,0,8,3.86" style="fill: none; stroke: rgb(38, 50, 56); stroke-miterlimit: 10; transform-origin: 235.38px 166.57px;" id="eljzx43nfjbi" class="animable"></path><path d="M272.11,164s-4.83,4.2-9.24,4.83" style="fill: none; stroke: rgb(38, 50, 56); stroke-miterlimit: 10; transform-origin: 267.49px 166.415px;" id="eli6gkjmohxkg" class="animable"></path><path d="M241.67,150.16a74.92,74.92,0,0,1,11.12-1.47,29.22,29.22,0,0,1,8.82,1.89s-4.41-6.09-6.09-6.72-6.3,0-7.76,0S241.67,150.16,241.67,150.16Z" style="fill: rgb(38, 50, 56); stroke: rgb(38, 50, 56); stroke-linejoin: round; transform-origin: 251.64px 147.08px;" id="ely5c3r4z3m0r" class="animable"></path><path d="M257.83,154.32s-7.77-.21-10.49,0-3.15,3.57-3.15,3.57a38.23,38.23,0,0,1,8-1.47,48.09,48.09,0,0,1,7.77,1.05S260.35,155.79,257.83,154.32Z" style="fill: rgb(38, 50, 56); stroke: rgb(38, 50, 56); stroke-linejoin: round; transform-origin: 252.086px 156.058px;" id="elbcl8vifo7nm" class="animable"></path><polygon points="172.7 209.08 141.54 291.46 169.4 304.34 184.68 274.99 172.7 209.08" style="fill: #407BFF; stroke: rgb(38, 50, 56); stroke-miterlimit: 10; transform-origin: 163.11px 256.71px;" id="elu5u7w5ddjk9" class="animable"></polygon><path d="M179.76,284.45c-1.07-1.88-2.66-4.51-5-8a76.35,76.35,0,0,0-11.09-13.18,27.6,27.6,0,0,1,6.29,3.3c4.2,2.69,6.59,4.19,5.69.6s-9.58-15.28-10.18-17.38,3-2.39,3.89-6c.72-2.87,3.36-21.46,4.38-28.78l-1.08-6-31.15,82.38,7.77,3.6h9.9l17.87-5.48Z" style="fill: rgb(38, 50, 56); stroke: rgb(38, 50, 56); stroke-miterlimit: 10; transform-origin: 160.635px 252px;" id="elvqhvat0lxab" class="animable"></path><path d="M175.39,281.88S162.81,281,158,281s-12,.6-14.68,5.09-3.59,18.57,0,26.36,13.78,9.89,19.47,9.59,16.48-8.69,18-12.88-.3-13.78-1.8-18.88A35.87,35.87,0,0,0,175.39,281.88Z" style="fill: #407BFF; stroke: rgb(38, 50, 56); stroke-miterlimit: 10; transform-origin: 161.16px 301.534px;" id="elvno395zilig" class="animable"></path><path d="M175.39,281.88s-10.48,2.09-10.48,8.68,3.3,13.18,7.19,14.38,9.29-2.39,9.29-2.39,3.59-2.4,2.09-9.59S178.09,282.18,175.39,281.88Z" style="fill: #407BFF; stroke: rgb(38, 50, 56); stroke-miterlimit: 10; transform-origin: 174.378px 293.533px;" id="elu1u6mz1ners" class="animable"></path><path d="M182.58,269.59s3.3-5.09,4.2-6.29,4.19-4.49,6-7.49,3.89-6,4.49-1.79-3.59,8.68-4.49,9.88l-4.49,6S182.28,273.19,182.58,269.59Z" style="fill: rgb(255, 255, 255); stroke: rgb(38, 50, 56); stroke-miterlimit: 10; transform-origin: 189.949px 261.607px;" id="elrxm6svcsdhc" class="animable"></path><path d="M174.2,287.27s2.09-12,3.89-14.38,14.68-10.78,17.38-12.28,19.77-1.2,19.77-1.2,4.49,1.2,1.79,3-9.28,1.19-9.28,1.19l-10.19,5.1,10.19-2.1,10.18,1.5s2.1,1.79,1.2,3.29-7.19,1.5-7.19,1.5h-4.79L196.06,278l12.29-1.8s7.78-1.49,8.08.6-2.09,3.9-3.59,3.9a30,30,0,0,0-5.39,1.2L200,284.57l11.38-1.8s.6,1.8-.3,2.7-12,5.09-12,5.09-10.48,4.2-12,5.4-4.2,4.49-9.29,3.89S173,289.07,174.2,287.27Z" style="fill: rgb(255, 255, 255); stroke: rgb(38, 50, 56); stroke-miterlimit: 10; transform-origin: 196.409px 279.654px;" id="el63k6kya0pz9" class="animable"></path><line x1="199.96" y1="284.57" x2="196.06" y2="286.07" style="fill: rgb(255, 255, 255); stroke: rgb(38, 50, 56); stroke-miterlimit: 10; transform-origin: 198.01px 285.32px;" id="elytmxwbj3s8" class="animable"></line><line x1="197.56" y1="268.7" x2="193.37" y2="270.19" style="fill: rgb(255, 255, 255); stroke: rgb(38, 50, 56); stroke-miterlimit: 10; transform-origin: 195.465px 269.445px;" id="el50c0zyozoos" class="animable"></line><polygon points="326.02 209.08 357.17 291.46 329.31 304.34 314.04 274.99 326.02 209.08" style="fill: #407BFF; stroke: rgb(38, 50, 56); stroke-miterlimit: 10; transform-origin: 335.605px 256.71px;" id="elnrh1rmow3ag" class="animable"></polygon><path d="M319,284.45c1.07-1.88,2.66-4.51,5-8A76.35,76.35,0,0,1,335,263.3a27.6,27.6,0,0,0-6.29,3.3c-4.2,2.69-6.59,4.19-5.7.6s9.59-15.28,10.19-17.38-3-2.39-3.89-6c-.72-2.87-3.36-21.46-4.38-28.78l1.08-6,31.15,82.38-7.77,3.6h-9.9l-17.87-5.48Z" style="fill: rgb(38, 50, 56); stroke: rgb(38, 50, 56); stroke-miterlimit: 10; transform-origin: 338.08px 252.03px;" id="el9uoi098r6ys" class="animable"></path><polygon points="230.81 171.94 245.49 197.4 233.21 215.38 221.83 183.02 230.81 171.94" style="fill: #407BFF; stroke: rgb(38, 50, 56); stroke-miterlimit: 10; transform-origin: 233.66px 193.66px;" id="eltahwu63xvdk" class="animable"></polygon><polygon points="272.45 171.94 257.77 197.4 270.05 215.38 281.44 183.02 272.45 171.94" style="fill: #407BFF; stroke: rgb(38, 50, 56); stroke-miterlimit: 10; transform-origin: 269.605px 193.66px;" id="elszt1figmch" class="animable"></polygon><path d="M323.32,281.88s12.59-.9,17.38-.9,12,.6,14.68,5.09,3.59,18.57,0,26.36-13.78,9.89-19.47,9.59-16.48-8.69-18-12.88.3-13.78,1.8-18.88A36.14,36.14,0,0,1,323.32,281.88Z" style="fill: #407BFF; stroke: rgb(38, 50, 56); stroke-miterlimit: 10; transform-origin: 337.54px 301.514px;" id="elnmd9jwe0xn7" class="animable"></path><path d="M323.32,281.88s10.49,2.09,10.49,8.68-3.3,13.18-7.19,14.38-9.29-2.39-9.29-2.39-3.59-2.4-2.09-9.59S320.63,282.18,323.32,281.88Z" style="fill: #407BFF; stroke: rgb(38, 50, 56); stroke-miterlimit: 10; transform-origin: 324.342px 293.533px;" id="el52a7pkb3fu6" class="animable"></path><path d="M316.14,269.59s-3.3-5.09-4.2-6.29-4.19-4.49-6-7.49-3.89-6-4.49-1.79,3.59,8.68,4.49,9.88l4.49,6S316.43,273.19,316.14,269.59Z" style="fill: rgb(255, 255, 255); stroke: rgb(38, 50, 56); stroke-miterlimit: 10; transform-origin: 308.771px 261.607px;" id="elxh029rhn2jt" class="animable"></path><path d="M324.52,287.27s-2.09-12-3.89-14.38S306,262.11,303.25,260.61s-19.77-1.2-19.77-1.2-4.49,1.2-1.79,3S291,263.6,291,263.6l10.19,5.1L291,266.6l-10.18,1.5s-2.1,1.79-1.2,3.29,7.19,1.5,7.19,1.5h4.79L302.66,278l-12.29-1.8s-7.78-1.49-8.08.6,2.09,3.9,3.59,3.9a30,30,0,0,1,5.39,1.2l7.49,2.69-11.38-1.8s-.6,1.8.3,2.7,12,5.09,12,5.09,10.48,4.2,12,5.4,4.2,4.49,9.29,3.89S325.72,289.07,324.52,287.27Z" style="fill: rgb(255, 255, 255); stroke: rgb(38, 50, 56); stroke-miterlimit: 10; transform-origin: 302.332px 279.664px;" id="elbtdkibndypk" class="animable"></path><line x1="298.76" y1="284.57" x2="302.66" y2="286.07" style="fill: rgb(255, 255, 255); stroke: rgb(38, 50, 56); stroke-miterlimit: 10; transform-origin: 300.71px 285.32px;" id="elf50ou0kstv8" class="animable"></line><line x1="301.16" y1="268.7" x2="305.35" y2="270.19" style="fill: rgb(255, 255, 255); stroke: rgb(38, 50, 56); stroke-miterlimit: 10; transform-origin: 303.255px 269.445px;" id="eltio84igt57f" class="animable"></line><polyline points="201.74 388.77 201.74 394.31 261.69 394.31 261.69 398.34 226.42 398.34 226.42 401.36 275.29 401.36 275.29 396.32 267.23 396.32 267.23 393.3 300.48 393.3 300.48 385.74" style="fill: rgb(38, 50, 56); stroke: rgb(38, 50, 56); stroke-miterlimit: 10; transform-origin: 251.11px 393.55px;" id="elq1t8fgavx5b" class="animable"></polyline><rect x="208.79" y="399.35" width="11.59" height="2.52" style="fill: rgb(38, 50, 56); stroke: rgb(38, 50, 56); stroke-miterlimit: 10; transform-origin: 214.585px 400.61px;" id="elp6rxfjesabg" class="animable"></rect><rect x="207.91" y="412.12" width="7.92" height="5.8" style="fill: none; stroke: rgb(38, 50, 56); stroke-miterlimit: 10; transform-origin: 211.87px 415.02px;" id="elj7zyteh38n" class="animable"></rect><rect x="233.24" y="418.45" width="5.28" height="3.17" style="fill: none; stroke: rgb(38, 50, 56); stroke-miterlimit: 10; transform-origin: 235.88px 420.035px;" id="elmatxg7topv" class="animable"></rect><rect x="253.29" y="416.87" width="8.44" height="2.64" style="fill: none; stroke: rgb(38, 50, 56); stroke-miterlimit: 10; transform-origin: 257.51px 418.19px;" id="eluts6k7g7mdk" class="animable"></rect><rect x="242.74" y="431.65" width="5.28" height="3.17" style="fill: none; stroke: rgb(38, 50, 56); stroke-miterlimit: 10; transform-origin: 245.38px 433.235px;" id="elvn3760n0q" class="animable"></rect><rect x="264.9" y="423.2" width="3.69" height="2.11" style="fill: none; stroke: rgb(38, 50, 56); stroke-miterlimit: 10; transform-origin: 266.745px 424.255px;" id="eldd0wt2f0oyj" class="animable"></rect><rect x="271.76" y="411.07" width="17.41" height="5.28" style="fill: none; stroke: rgb(38, 50, 56); stroke-miterlimit: 10; transform-origin: 280.465px 413.71px;" id="el292885gwd5" class="animable"></rect><rect x="221.63" y="430.59" width="8.44" height="4.22" style="fill: none; stroke: rgb(38, 50, 56); stroke-miterlimit: 10; transform-origin: 225.85px 432.7px;" id="el2apad2euxtb" class="animable"></rect><rect x="246.43" y="445.36" width="4.22" height="2.11" style="fill: none; stroke: rgb(38, 50, 56); stroke-miterlimit: 10; transform-origin: 248.54px 446.415px;" id="elqbvtam9i9p7" class="animable"></rect><rect x="228.44" y="405.9" width="17.13" height="3.02" style="fill: rgb(38, 50, 56); stroke: rgb(38, 50, 56); stroke-miterlimit: 10; transform-origin: 237.005px 407.41px;" id="el627no1spljs" class="animable"></rect><rect x="260.68" y="403.88" width="10.58" height="1.51" style="fill: rgb(38, 50, 56); stroke: rgb(38, 50, 56); stroke-miterlimit: 10; transform-origin: 265.97px 404.635px;" id="elc46pxvsf1rj" class="animable"></rect><rect x="278.82" y="395.82" width="10.58" height="2.02" style="fill: rgb(38, 50, 56); stroke: rgb(38, 50, 56); stroke-miterlimit: 10; transform-origin: 284.11px 396.83px;" id="elj9cuowdiua9" class="animable"></rect><rect x="195.19" y="395.82" width="5.04" height="5.04" style="fill: rgb(38, 50, 56); stroke: rgb(38, 50, 56); stroke-miterlimit: 10; transform-origin: 197.71px 398.34px;" id="eljoqpgd6rqx" class="animable"></rect><rect x="294.94" y="399.35" width="5.04" height="5.04" style="fill: rgb(38, 50, 56); stroke: rgb(38, 50, 56); stroke-miterlimit: 10; transform-origin: 297.46px 401.87px;" id="elwuddw11ehw" class="animable"></rect><line x1="188.78" y1="442.9" x2="199" y2="474" style="fill: none; stroke: rgb(38, 50, 56); stroke-miterlimit: 10; transform-origin: 193.89px 458.45px;" id="ela2qd1n5s5xe" class="animable"></line><line x1="185.97" y1="434.34" x2="187.5" y2="439" style="fill: none; stroke: rgb(38, 50, 56); stroke-miterlimit: 10; transform-origin: 186.735px 436.67px;" id="elr01mco1cw6p" class="animable"></line><line x1="154" y1="337" x2="184.39" y2="429.53" style="fill: none; stroke: rgb(38, 50, 56); stroke-miterlimit: 10; transform-origin: 169.195px 383.265px;" id="elvbs36eytz0q" class="animable"></line><line x1="216" y1="440" x2="221" y2="466" style="fill: none; stroke: rgb(38, 50, 56); stroke-miterlimit: 10; transform-origin: 218.5px 453px;" id="elqx71tscs9n" class="animable"></line><line x1="336.98" y1="364.45" x2="301" y2="474" style="fill: none; stroke: rgb(38, 50, 56); stroke-miterlimit: 10; transform-origin: 318.99px 419.225px;" id="elowb1x4zphg" class="animable"></line><line x1="340.38" y1="354.12" x2="338.21" y2="360.72" style="fill: none; stroke: rgb(38, 50, 56); stroke-miterlimit: 10; transform-origin: 339.295px 357.42px;" id="elfmj3cc44kof" class="animable"></line><line x1="346" y1="337" x2="342.84" y2="346.62" style="fill: none; stroke: rgb(38, 50, 56); stroke-miterlimit: 10; transform-origin: 344.42px 341.81px;" id="elkrttkz4c3mr" class="animable"></line><line x1="284" y1="440" x2="279" y2="466" style="fill: none; stroke: rgb(38, 50, 56); stroke-miterlimit: 10; transform-origin: 281.5px 453px;" id="el7wf63m1tam" class="animable"></line></g><defs>     <filter id="active" height="200%">         <feMorphology in="SourceAlpha" result="DILATED" operator="dilate" radius="2"></feMorphology>                <feFlood flood-color="#32DFEC" flood-opacity="1" result="PINK"></feFlood>        <feComposite in="PINK" in2="DILATED" operator="in" result="OUTLINE"></feComposite>        <feMerge>            <feMergeNode in="OUTLINE"></feMergeNode>            <feMergeNode in="SourceGraphic"></feMergeNode>        </feMerge>    </filter>    <filter id="hover" height="200%">        <feMorphology in="SourceAlpha" result="DILATED" operator="dilate" radius="2"></feMorphology>                <feFlood flood-color="#ff0000" flood-opacity="0.5" result="PINK"></feFlood>        <feComposite in="PINK" in2="DILATED" operator="in" result="OUTLINE"></feComposite>        <feMerge>            <feMergeNode in="OUTLINE"></feMergeNode>            <feMergeNode in="SourceGraphic"></feMergeNode>        </feMerge>            <feColorMatrix type="matrix" values="0   0   0   0   0                0   1   0   0   0                0   0   0   0   0                0   0   0   1   0 "></feColorMatrix>    </filter></defs></svg>